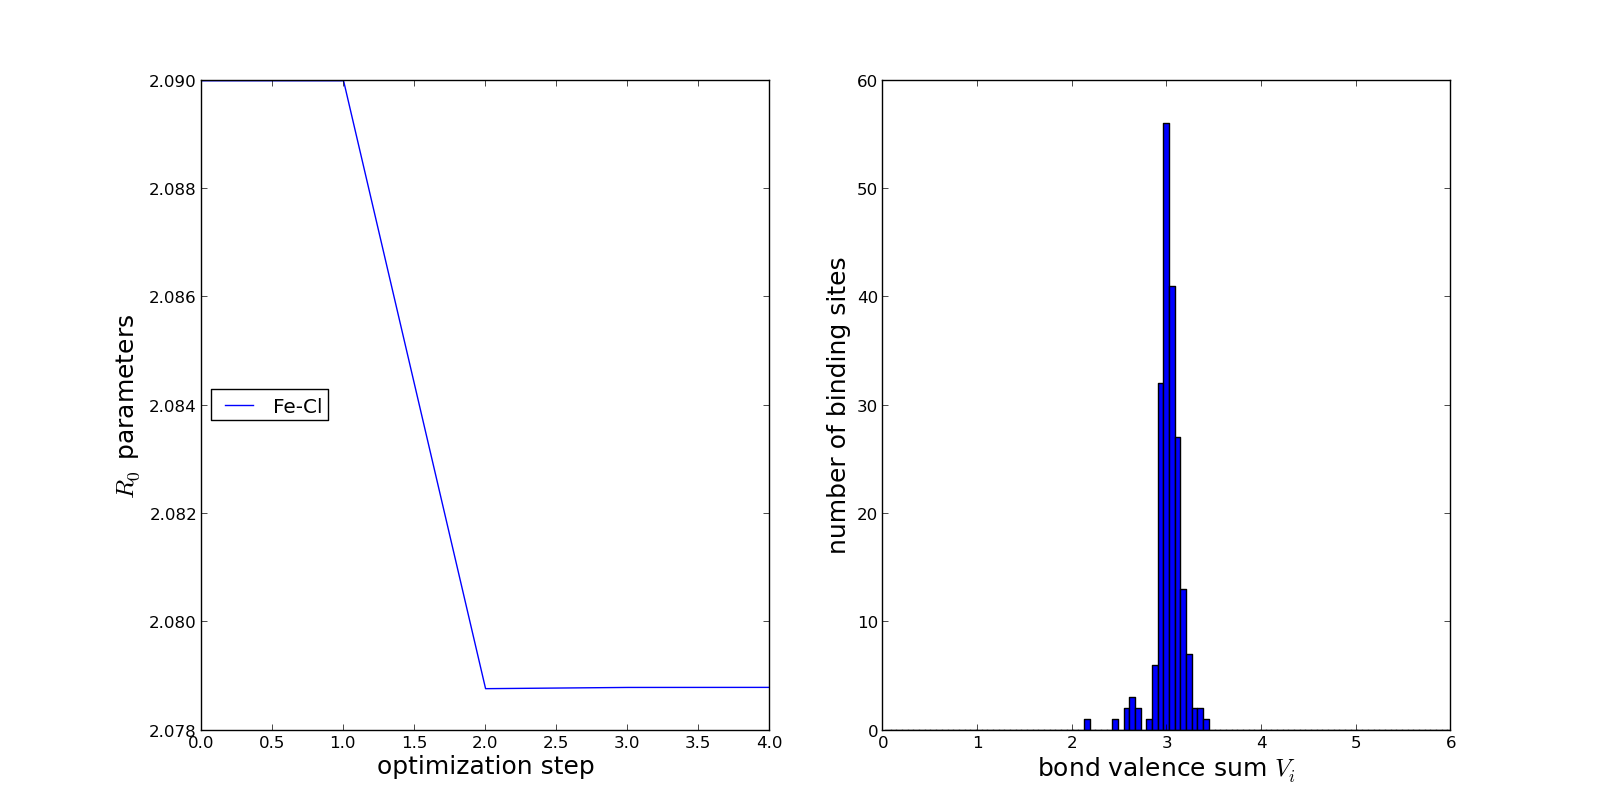

The data file committed next to this chart (first rows):
0.000000000000000000e+00, 0.000000000000000000e+00
0.000000000000000000e+00, 5.999999999999999778e-02
0.000000000000000000e+00, 1.199999999999999956e-01
0.000000000000000000e+00, 1.799999999999999933e-01
0.000000000000000000e+00, 2.399999999999999911e-01
0.000000000000000000e+00, 2.999999999999999889e-01
0.000000000000000000e+00, 3.599999999999999867e-01
0.000000000000000000e+00, 4.199999999999999845e-01
0.000000000000000000e+00, 4.799999999999999822e-01
0.000000000000000000e+00, 5.400000000000000355e-01
0.000000000000000000e+00, 5.999999999999999778e-01
0.000000000000000000e+00, 6.599999999999999201e-01
0.000000000000000000e+00, 7.199999999999999734e-01
0.000000000000000000e+00, 7.800000000000000266e-01
0.000000000000000000e+00, 8.399999999999999689e-01
0.000000000000000000e+00, 8.999999999999999112e-01
0.000000000000000000e+00, 9.599999999999999645e-01
0.000000000000000000e+00, 1.020000000000000018e+00
0.000000000000000000e+00, 1.080000000000000071e+00
0.000000000000000000e+00, 1.139999999999999902e+00
0.000000000000000000e+00, 1.199999999999999956e+00
0.000000000000000000e+00, 1.260000000000000009e+00
0.000000000000000000e+00, 1.319999999999999840e+00
0.000000000000000000e+00, 1.379999999999999893e+00
0.000000000000000000e+00, 1.439999999999999947e+00
0.000000000000000000e+00, 1.500000000000000000e+00
0.000000000000000000e+00, 1.560000000000000053e+00
0.000000000000000000e+00, 1.619999999999999885e+00
0.000000000000000000e+00, 1.679999999999999938e+00
0.000000000000000000e+00, 1.739999999999999991e+00
0.000000000000000000e+00, 1.799999999999999822e+00
0.000000000000000000e+00, 1.859999999999999876e+00
0.000000000000000000e+00, 1.919999999999999929e+00
0.000000000000000000e+00, 1.979999999999999982e+00
0.000000000000000000e+00, 2.040000000000000036e+00
0.000000000000000000e+00, 2.100000000000000089e+00
1.000000000000000000e+00, 2.160000000000000142e+00
0.000000000000000000e+00, 2.219999999999999751e+00
0.000000000000000000e+00, 2.279999999999999805e+00
0.000000000000000000e+00, 2.339999999999999858e+00
0.000000000000000000e+00, 2.399999999999999911e+00
0.000000000000000000e+00, 2.459999999999999964e+00
1.000000000000000000e+00, 2.520000000000000018e+00
0.000000000000000000e+00, 2.580000000000000071e+00
4.000000000000000000e+00, 2.639999999999999680e+00
1.000000000000000000e+00, 2.699999999999999734e+00
2.000000000000000000e+00, 2.759999999999999787e+00
1.000000000000000000e+00, 2.819999999999999840e+00
2.000000000000000000e+00, 2.879999999999999893e+00
1.200000000000000000e+01, 2.939999999999999947e+00
5.700000000000000000e+01, 3.000000000000000000e+00
5.400000000000000000e+01, 3.060000000000000053e+00
2.100000000000000000e+01, 3.120000000000000107e+00
2.300000000000000000e+01, 3.179999999999999716e+00
9.000000000000000000e+00, 3.239999999999999769e+00
4.000000000000000000e+00, 3.299999999999999822e+00
2.000000000000000000e+00, 3.359999999999999876e+00
3.000000000000000000e+00, 3.419999999999999929e+00
0.000000000000000000e+00, 3.479999999999999982e+00
0.000000000000000000e+00, 3.540000000000000036e+00
0.000000000000000000e+00, 3.599999999999999645e+00
... 39 more rows
